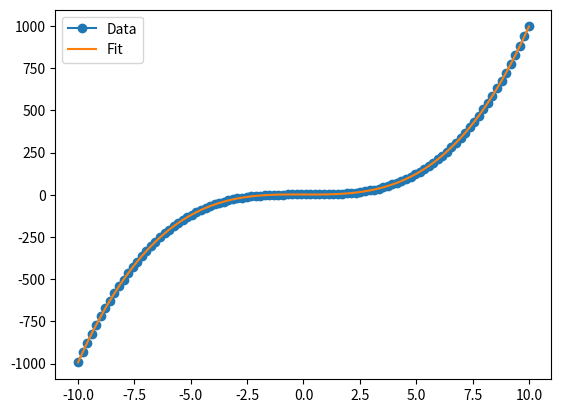

Recreate this plot in Python.
# -*- coding: utf-8 -*-
"""
Created on Thu Apr 13 21:25:30 2017

[redacted]
"""

import numpy
import matplotlib.pyplot as plt

def poly_me(x):
    return x**3 -0.5*x+2

x = numpy.linspace(-10,10,100)
y = poly_me(x)

coeffs = numpy.polyfit(x,y,3)
print(coeffs)

p_fit = numpy.poly1d(coeffs)

plt.figure()
plt.plot(x,y,"-o",label="Data")
plt.plot(x,p_fit(x),label="Fit")
plt.legend()
plt.show()